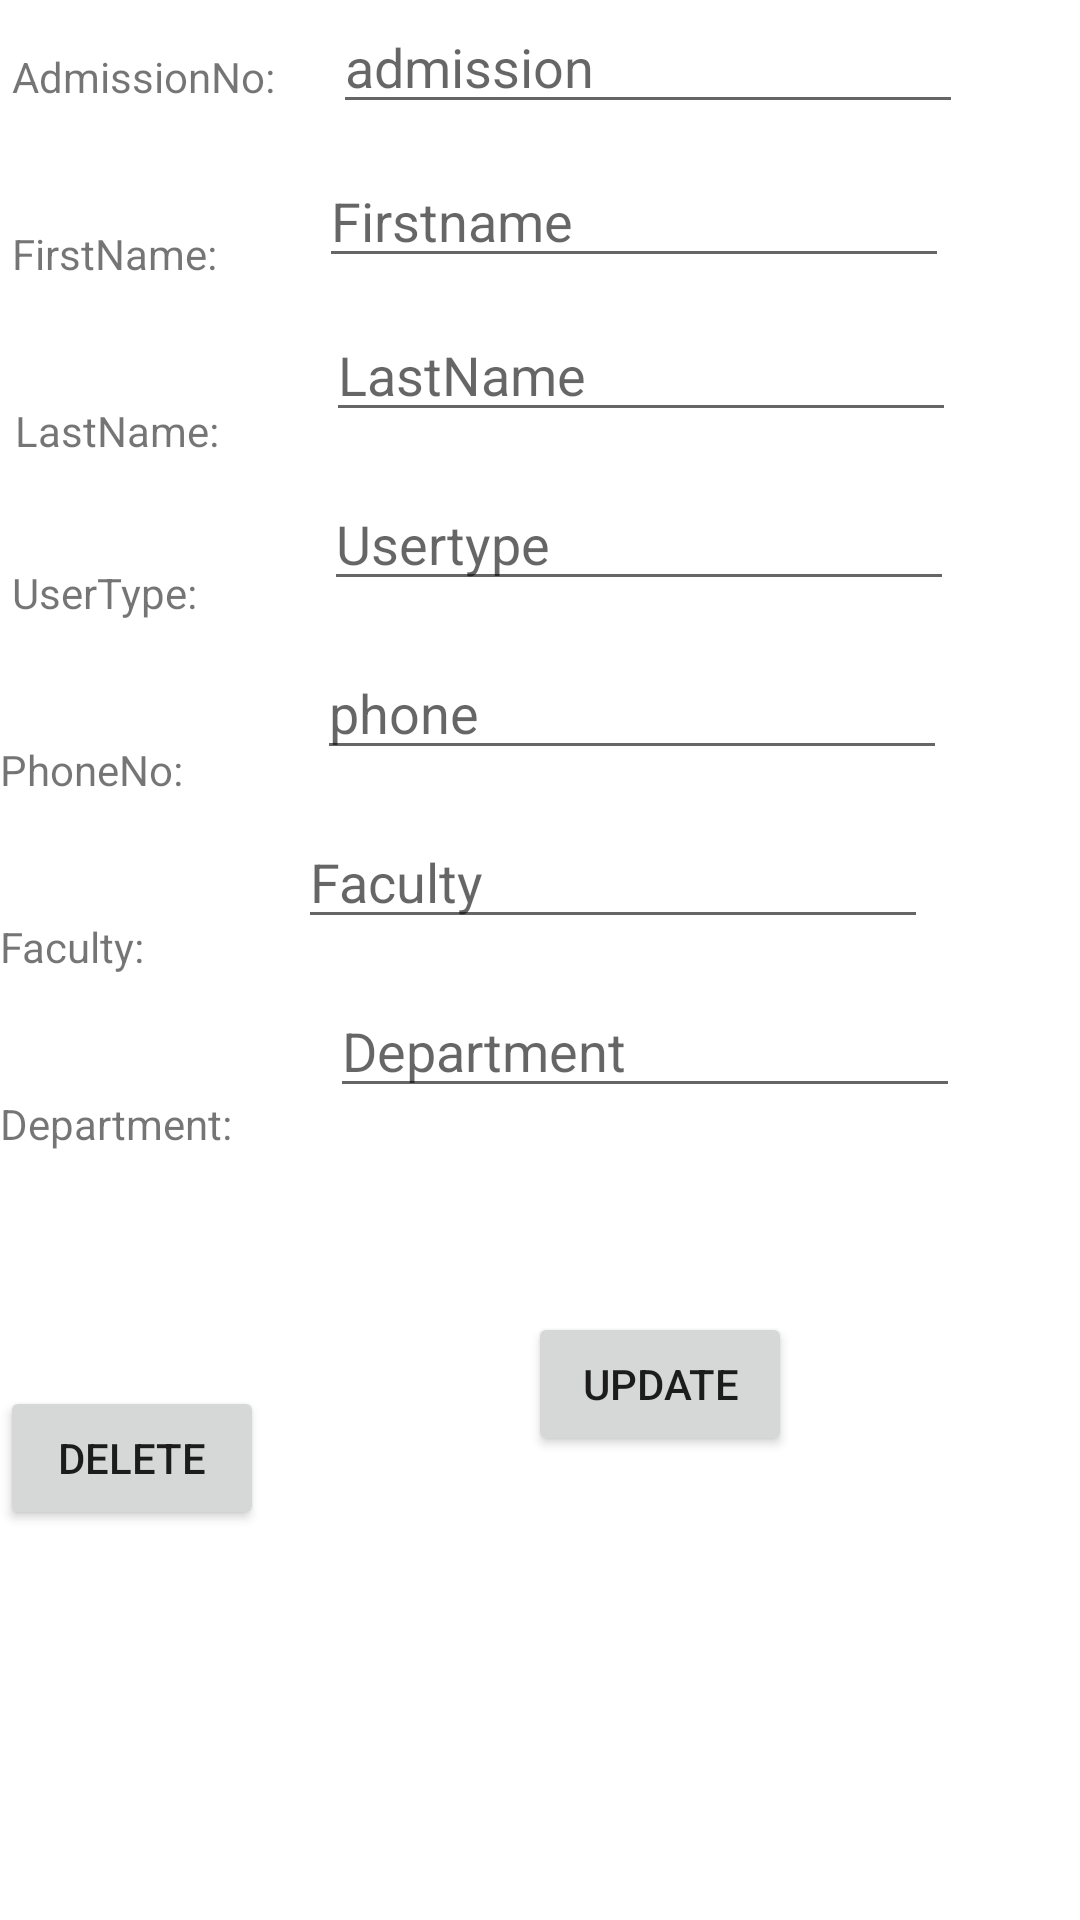

Here is an Android app screen rendered from its layout file. Give the layout XML and the strings, colors and styles it references.
<!-- AndroidManifest.xml: application theme Theme.CUEA -->
<!-- res/layout/activity_admin_edit_user.xml -->
<?xml version="1.0" encoding="utf-8"?>
<androidx.constraintlayout.widget.ConstraintLayout xmlns:android="http://schemas.android.com/apk/res/android"
    xmlns:app="http://schemas.android.com/apk/res-auto"
    xmlns:tools="http://schemas.android.com/tools"
    android:layout_width="match_parent"
    android:layout_height="match_parent"
    tools:context=".AdminEditUser">

    <TextView
        android:id="@+id/textView"
        android:layout_width="wrap_content"
        android:layout_height="wrap_content"
        android:layout_marginStart="4dp"
        android:layout_marginTop="16dp"
        android:text="AdmissionNo:"
        app:layout_constraintStart_toStartOf="parent"
        app:layout_constraintTop_toTopOf="parent" />

    <TextView
        android:id="@+id/textView5"
        android:layout_width="wrap_content"
        android:layout_height="wrap_content"
        android:layout_marginStart="4dp"
        android:layout_marginTop="40dp"
        android:text="FirstName:"
        app:layout_constraintStart_toStartOf="parent"
        app:layout_constraintTop_toBottomOf="@+id/textView" />

    <TextView
        android:id="@+id/textView6"
        android:layout_width="wrap_content"
        android:layout_height="wrap_content"
        android:layout_marginStart="5dp"
        android:layout_marginTop="40dp"
        android:text="LastName:"
        app:layout_constraintStart_toStartOf="parent"
        app:layout_constraintTop_toBottomOf="@+id/textView5" />

    <TextView
        android:id="@+id/textView7"
        android:layout_width="wrap_content"
        android:layout_height="wrap_content"
        android:layout_marginStart="4dp"
        android:layout_marginTop="35dp"
        android:text="UserType:"
        app:layout_constraintStart_toStartOf="parent"
        app:layout_constraintTop_toBottomOf="@+id/textView6" />

    <TextView
        android:id="@+id/textView8"
        android:layout_width="wrap_content"
        android:layout_height="wrap_content"
        android:layout_marginTop="40dp"
        android:text="PhoneNo:"
        app:layout_constraintStart_toStartOf="parent"
        app:layout_constraintTop_toBottomOf="@+id/textView7" />

    <TextView
        android:id="@+id/textView9"
        android:layout_width="wrap_content"
        android:layout_height="wrap_content"
        android:layout_marginTop="40dp"
        android:text="Faculty:"
        app:layout_constraintStart_toStartOf="parent"
        app:layout_constraintTop_toBottomOf="@+id/textView8" />

    <TextView
        android:id="@+id/textView10"
        android:layout_width="wrap_content"
        android:layout_height="wrap_content"
        android:layout_marginTop="40dp"
        android:text="Department:"
        app:layout_constraintStart_toStartOf="parent"
        app:layout_constraintTop_toBottomOf="@+id/textView9" />

    <EditText
        android:id="@+id/edadmissionno"
        android:layout_width="wrap_content"
        android:layout_height="wrap_content"
        android:layout_marginEnd="20dp"
        android:ems="10"
        android:hint="admission"
        android:inputType="textPersonName"
        app:layout_constraintEnd_toEndOf="parent"
        app:layout_constraintStart_toEndOf="@+id/textView"
        app:layout_constraintTop_toTopOf="parent" />

    <EditText
        android:id="@+id/edfirstname"
        android:layout_width="wrap_content"
        android:layout_height="wrap_content"
        android:layout_marginTop="10dp"
        android:layout_marginEnd="10dp"
        android:ems="10"
        android:hint="Firstname"
        android:inputType="textPersonName"
        app:layout_constraintEnd_toEndOf="parent"
        app:layout_constraintStart_toEndOf="@+id/textView5"
        app:layout_constraintTop_toBottomOf="@+id/edadmissionno" />

    <EditText
        android:id="@+id/edlastname"
        android:layout_width="wrap_content"
        android:layout_height="wrap_content"
        android:layout_marginStart="4dp"
        android:layout_marginTop="10dp"
        android:layout_marginEnd="10dp"
        android:ems="10"
        android:hint="LastName"
        android:inputType="textPersonName"
        app:layout_constraintEnd_toEndOf="parent"
        app:layout_constraintStart_toEndOf="@+id/textView6"
        app:layout_constraintTop_toBottomOf="@+id/edfirstname" />

    <EditText
        android:id="@+id/edusertype"
        android:layout_width="wrap_content"
        android:layout_height="wrap_content"
        android:layout_marginStart="10dp"
        android:layout_marginTop="15dp"
        android:layout_marginEnd="10dp"
        android:ems="10"
        android:hint="Usertype"
        android:inputType="textPersonName"
        app:layout_constraintEnd_toEndOf="parent"
        app:layout_constraintStart_toEndOf="@+id/textView7"
        app:layout_constraintTop_toBottomOf="@+id/edlastname" />

    <EditText
        android:id="@+id/edphone"
        android:layout_width="wrap_content"
        android:layout_height="wrap_content"
        android:layout_marginStart="10dp"
        android:layout_marginTop="15dp"
        android:layout_marginEnd="10dp"
        android:ems="10"
        android:hint="phone"
        android:inputType="textPersonName"
        app:layout_constraintEnd_toEndOf="parent"
        app:layout_constraintStart_toEndOf="@+id/textView8"
        app:layout_constraintTop_toBottomOf="@+id/edusertype" />

    <EditText
        android:id="@+id/edfaculty"
        android:layout_width="wrap_content"
        android:layout_height="wrap_content"
        android:layout_marginStart="10dp"
        android:layout_marginTop="15dp"
        android:layout_marginEnd="10dp"
        android:ems="10"
        android:hint="Faculty"
        android:inputType="textPersonName"
        app:layout_constraintEnd_toEndOf="parent"
        app:layout_constraintStart_toEndOf="@+id/textView9"
        app:layout_constraintTop_toBottomOf="@+id/edphone" />

    <EditText
        android:id="@+id/eddepartment"
        android:layout_width="wrap_content"
        android:layout_height="wrap_content"
        android:layout_marginStart="2dp"
        android:layout_marginTop="15dp"
        android:layout_marginEnd="10dp"
        android:ems="10"
        android:hint="Department"
        android:inputType="textPersonName"
        app:layout_constraintEnd_toEndOf="parent"
        app:layout_constraintStart_toEndOf="@+id/textView10"
        app:layout_constraintTop_toBottomOf="@+id/edfaculty" />

    <Button
        android:id="@+id/btndeleteuser"
        android:layout_width="wrap_content"
        android:layout_height="wrap_content"
        android:layout_marginTop="78dp"
        android:text="Delete"
        app:layout_constraintTop_toBottomOf="@+id/textView10"
        tools:layout_editor_absoluteX="18dp" />

    <Button
        android:id="@+id/btnupdate"
        android:layout_width="wrap_content"
        android:layout_height="wrap_content"
        android:layout_marginStart="88dp"
        android:layout_marginTop="68dp"
        android:text="UPDATE"
        android:onClick="doUpdateUser"
        app:layout_constraintStart_toEndOf="@+id/btndeleteuser"
        app:layout_constraintTop_toBottomOf="@+id/eddepartment" />
</androidx.constraintlayout.widget.ConstraintLayout>
<!-- resources referenced by this layout -->
<resources>
  <style name="Theme.CUEA" parent="Theme.MaterialComponents.DayNight.DarkActionBar">
          
          <item name="colorPrimary">@color/maroon</item>
          <item name="colorPrimaryVariant">@color/purple_700</item>
          <item name="colorOnPrimary">@color/white</item>
          
          <item name="colorSecondary">@color/teal_200</item>
          <item name="colorSecondaryVariant">@color/teal_700</item>
          <item name="colorOnSecondary">@color/black</item>
          
          <item name="android:statusBarColor" tools:targetApi="l">?attr/colorPrimaryVariant</item>
          
      </style>
  <color name="maroon">#fc3503</color>
  <color name="purple_700">#FF3700B3</color>
  <color name="white">#FFFFFFFF</color>
  <color name="teal_200">#FF03DAC5</color>
  <color name="teal_700">#FF018786</color>
  <color name="black">#FF000000</color>
</resources>
